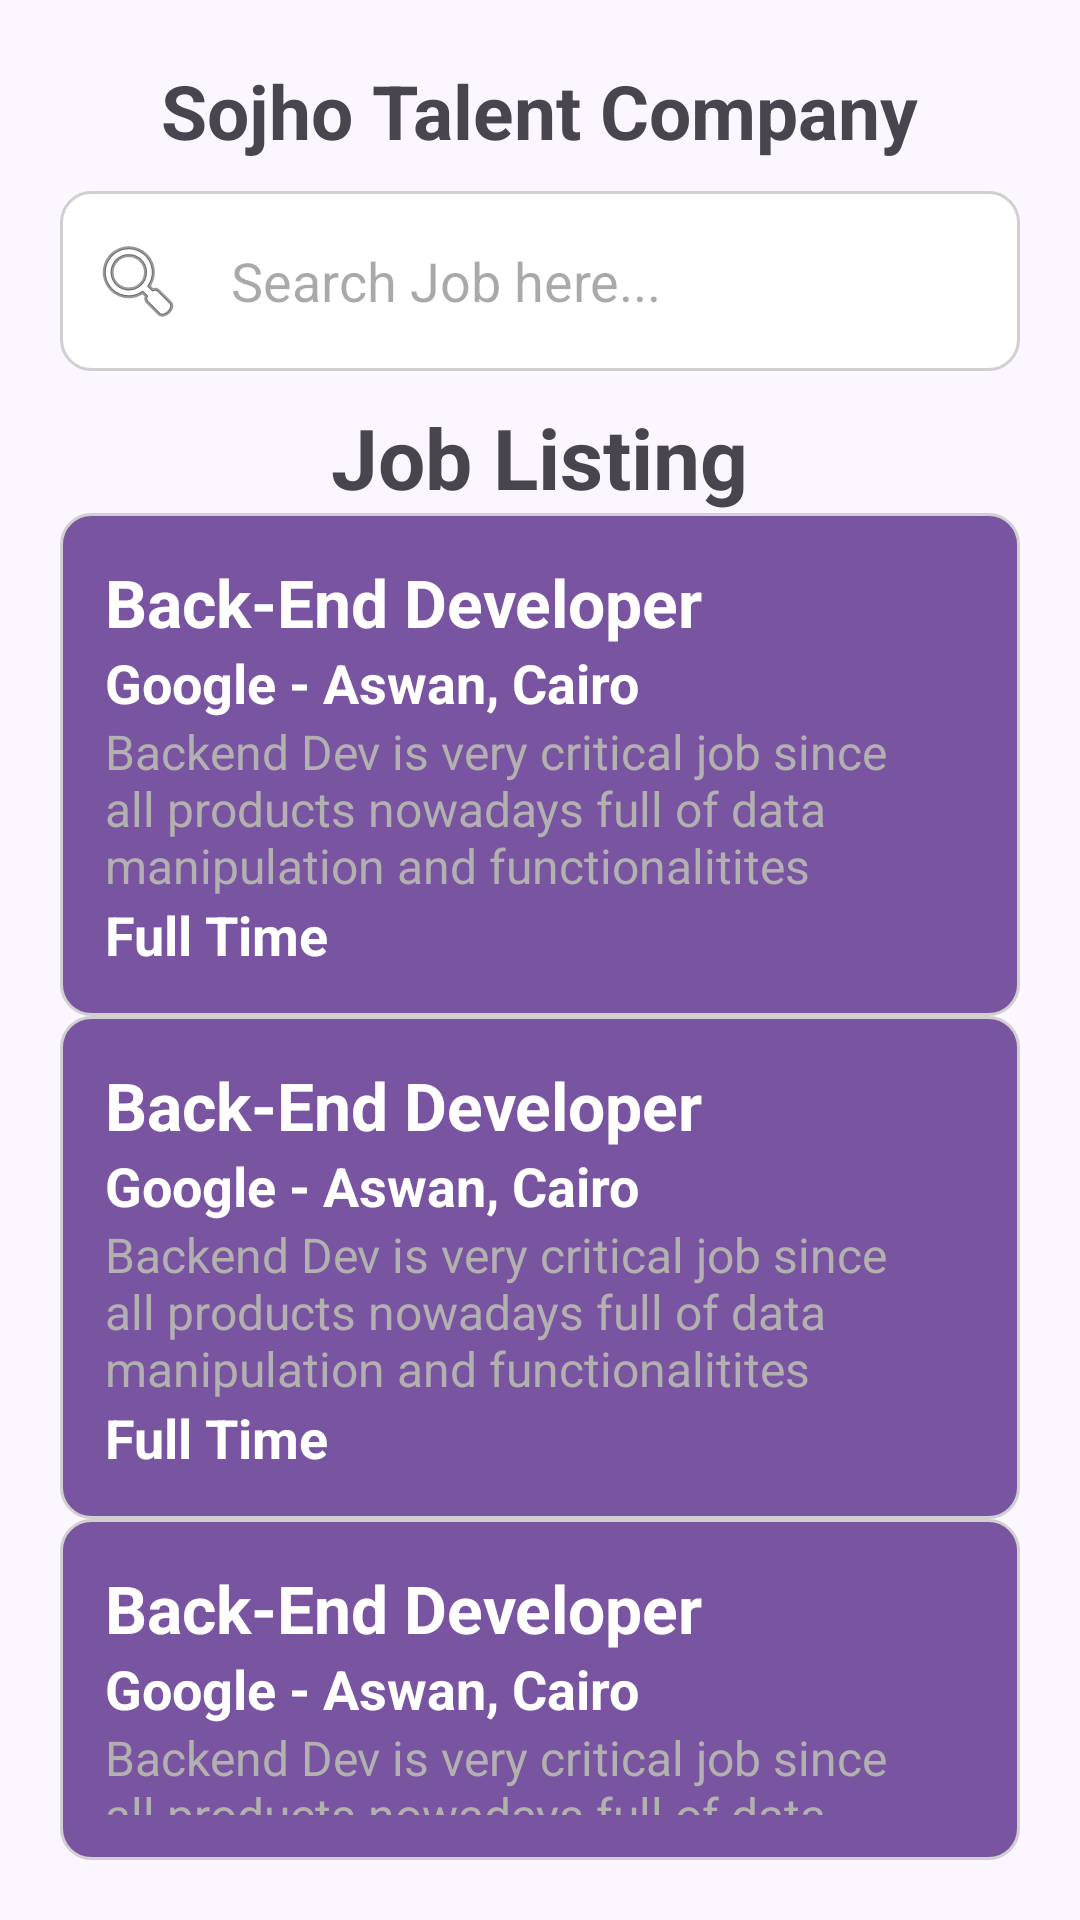

Android layout source for this screen:
<!-- AndroidManifest.xml: application theme Theme.JobPortalPlacement -->
<!-- res/layout/home.xml -->
<?xml version="1.0" encoding="utf-8"?>
<LinearLayout
    xmlns:android="http://schemas.android.com/apk/res/android"
    android:layout_width="match_parent"
    android:layout_height="match_parent"
    android:orientation="vertical"
    android:padding="20dp"
    android:background="#FBF6FF"
    >
    <TextView
        android:layout_width="wrap_content"
        android:layout_height="wrap_content"
        android:layout_gravity="center"
        android:text="Sojho Talent Company"
        android:textStyle="bold"
        android:textSize="25sp"
        />

    <EditText
        android:layout_width="match_parent"
        android:layout_height="60dp"
        android:hint="Search Job here..."
        android:paddingHorizontal="10dp"
        android:drawablePadding="15dp"
        android:background="@drawable/et_style"
        android:drawableStart="@android:drawable/ic_menu_search"
        android:layout_marginTop="10dp"
        />

    <TextView
        android:layout_width="wrap_content"
        android:layout_height="wrap_content"
        android:layout_gravity="center"
        android:text="Job Listing"
        android:textStyle="bold"
        android:textSize="28sp"
        android:layout_marginTop="10dp"

        />


    <LinearLayout
        android:layout_width="wrap_content"
        android:layout_height="wrap_content"
        android:orientation="vertical"
        android:layout_gravity="center"
        android:background="@drawable/backgroungblue"
        android:padding="15dp"
        android:contextClickable="true"

        >
        <TextView
            android:layout_width="wrap_content"
            android:layout_height="wrap_content"
            android:text="Back-End Developer"
            android:textStyle="bold"
            android:textSize="22sp"
            android:textColor="#FFFFFF"

            />
        <TextView
            android:layout_width="wrap_content"
            android:layout_height="wrap_content"
            android:text="Google - Aswan, Cairo"
            android:textStyle="bold"
            android:textSize="18sp"
            android:textColor="#FFFFFF"
            />
        <TextView
            android:layout_width="wrap_content"
            android:layout_height="wrap_content"
            android:text="Backend Dev is very critical job since all products nowadays full of data manipulation and functionalitites"
            android:textSize="16sp"
            android:textColor="#B3B0B0"
            />
        <TextView
            android:layout_width="wrap_content"
            android:layout_height="wrap_content"
            android:text="Full Time"
            android:textStyle="bold"
            android:textSize="18sp"
            android:textColor="#FFFFFF"
            />

    </LinearLayout>

    <LinearLayout
        android:layout_width="wrap_content"
        android:layout_height="wrap_content"
        android:orientation="vertical"
        android:layout_gravity="center"
        android:background="@drawable/backgroungblue"
        android:padding="15dp"
        android:contextClickable="true"

        >
        <TextView
            android:layout_width="wrap_content"
            android:layout_height="wrap_content"
            android:text="Back-End Developer"
            android:textStyle="bold"
            android:textSize="22sp"
            android:textColor="#FFFFFF"

            />
        <TextView
            android:layout_width="wrap_content"
            android:layout_height="wrap_content"
            android:text="Google - Aswan, Cairo"
            android:textStyle="bold"
            android:textSize="18sp"
            android:textColor="#FFFFFF"
            />
        <TextView
            android:layout_width="wrap_content"
            android:layout_height="wrap_content"
            android:text="Backend Dev is very critical job since all products nowadays full of data manipulation and functionalitites"
            android:textSize="16sp"
            android:textColor="#B3B0B0"
            />
        <TextView
            android:layout_width="wrap_content"
            android:layout_height="wrap_content"
            android:text="Full Time"
            android:textStyle="bold"
            android:textSize="18sp"
            android:textColor="#FFFFFF"
            />

    </LinearLayout>

    <LinearLayout
        android:layout_width="wrap_content"
        android:layout_height="wrap_content"
        android:orientation="vertical"
        android:layout_gravity="center"
        android:background="@drawable/backgroungblue"
        android:padding="15dp"
        android:contextClickable="true"

        >
        <TextView
            android:layout_width="wrap_content"
            android:layout_height="wrap_content"
            android:text="Back-End Developer"
            android:textStyle="bold"
            android:textSize="22sp"
            android:textColor="#FFFFFF"

            />
        <TextView
            android:layout_width="wrap_content"
            android:layout_height="wrap_content"
            android:text="Google - Aswan, Cairo"
            android:textStyle="bold"
            android:textSize="18sp"
            android:textColor="#FFFFFF"
            />
        <TextView
            android:layout_width="wrap_content"
            android:layout_height="wrap_content"
            android:text="Backend Dev is very critical job since all products nowadays full of data manipulation and functionalitites"
            android:textSize="16sp"
            android:textColor="#B3B0B0"
            />
        <TextView
            android:layout_width="wrap_content"
            android:layout_height="wrap_content"
            android:text="Full Time"
            android:textStyle="bold"
            android:textSize="18sp"
            android:textColor="#FFFFFF"
            />

    </LinearLayout>

    <LinearLayout
        android:layout_width="wrap_content"
        android:layout_height="wrap_content"
        android:orientation="vertical"
        android:layout_gravity="center"
        android:background="@drawable/backgroungblue"
        android:padding="15dp"
        android:contextClickable="true"

        >
        <TextView
            android:layout_width="wrap_content"
            android:layout_height="wrap_content"
            android:text="Back-End Developer"
            android:textStyle="bold"
            android:textSize="22sp"
            android:textColor="#FFFFFF"

            />
        <TextView
            android:layout_width="wrap_content"
            android:layout_height="wrap_content"
            android:text="Google - Aswan, Cairo"
            android:textStyle="bold"
            android:textSize="18sp"
            android:textColor="#FFFFFF"
            />
        <TextView
            android:layout_width="wrap_content"
            android:layout_height="wrap_content"
            android:text="Backend Dev is very critical job since all products nowadays full of data manipulation and functionalitites"
            android:textSize="16sp"
            android:textColor="#B3B0B0"
            />
        <TextView
            android:layout_width="wrap_content"
            android:layout_height="wrap_content"
            android:text="Full Time"
            android:textStyle="bold"
            android:textSize="18sp"
            android:textColor="#FFFFFF"
            />

    </LinearLayout>


</LinearLayout>
<!-- resources referenced by this layout -->
<resources>
  <!-- drawable backgroungblue (drawable) -->
  <?xml version="1.0" encoding="utf-8"?>
  <shape
      xmlns:android="http://schemas.android.com/apk/res/android"
      android:shape="rectangle"
      android:padding="10dp"
      >
      <stroke
          android:width="1dp"
  
          android:color="#D1CFCF"
          />
      <solid
  
          android:color="#7954A1"
          />
  
      <corners
          android:radius="10dp"
          />
  
  
  </shape>
  <!-- drawable et_style (drawable) -->
  <?xml version="1.0" encoding="utf-8"?>
  <shape
      xmlns:android="http://schemas.android.com/apk/res/android"
      android:shape="rectangle"
      android:padding="10dp"
      >
      <stroke
          android:width="1dp"
  
          android:color="#D1CFCF"
          />
      <solid
  
          android:color="@color/white"
          />
  
      <corners
          android:radius="10dp"
          />
  
  
  </shape>
  <style name="Theme.JobPortalPlacement" parent="Base.Theme.JobPortalPlacement" />
  <color name="white">#FFFFFFFF</color>
  <style name="Base.Theme.JobPortalPlacement" parent="Theme.Material3.DayNight.NoActionBar">
          
          
      </style>
</resources>
